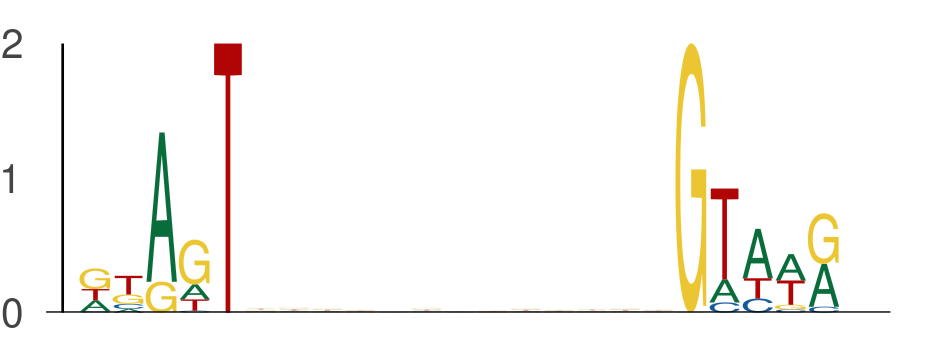

The file beside this chart, header and first rows:
seq_index, start_position, end_position, is_reversed_complement
184, 7, 12, 0
184, 25, 30, 0
3297, 52, 57, 0
3297, 70, 75, 0
2988, 42, 47, 0
2988, 60, 65, 0
1101, 21, 26, 0
1101, 39, 44, 0
1101, 41, 46, 0
1101, 59, 64, 0
2782, 49, 54, 0
2782, 67, 72, 0
6514, 13, 18, 0
6514, 31, 36, 0
3043, 38, 43, 0
3043, 56, 61, 0
7421, 21, 26, 0
7421, 39, 44, 0
2774, 13, 18, 0
2774, 31, 36, 0
2203, 9, 14, 0
2203, 27, 32, 0
6637, 46, 51, 0
6637, 64, 69, 0
1844, 7, 12, 0
1844, 25, 30, 0
4341, 38, 43, 0
4341, 56, 61, 0
4155, 59, 64, 0
4155, 77, 82, 0
3042, 36, 41, 0
3042, 54, 59, 0
6417, 21, 26, 0
6417, 39, 44, 0
875, 7, 12, 0
875, 25, 30, 0
7095, 33, 38, 0
7095, 51, 56, 0
5278, 61, 66, 0
5278, 79, 84, 0
1231, 35, 40, 0
1231, 53, 58, 0
7570, 35, 40, 0
7570, 53, 58, 0
2262, 19, 24, 0
2262, 37, 42, 0
6261, 3, 8, 0
6261, 21, 26, 0
6562, 20, 25, 0
6562, 38, 43, 0
7304, 5, 10, 0
7304, 23, 28, 0
7753, 60, 65, 0
7753, 78, 83, 0
3989, 36, 41, 0
3989, 54, 59, 0
7508, 9, 14, 0
7508, 27, 32, 0
7060, 46, 51, 0
7060, 64, 69, 0
... 1,012 more rows
